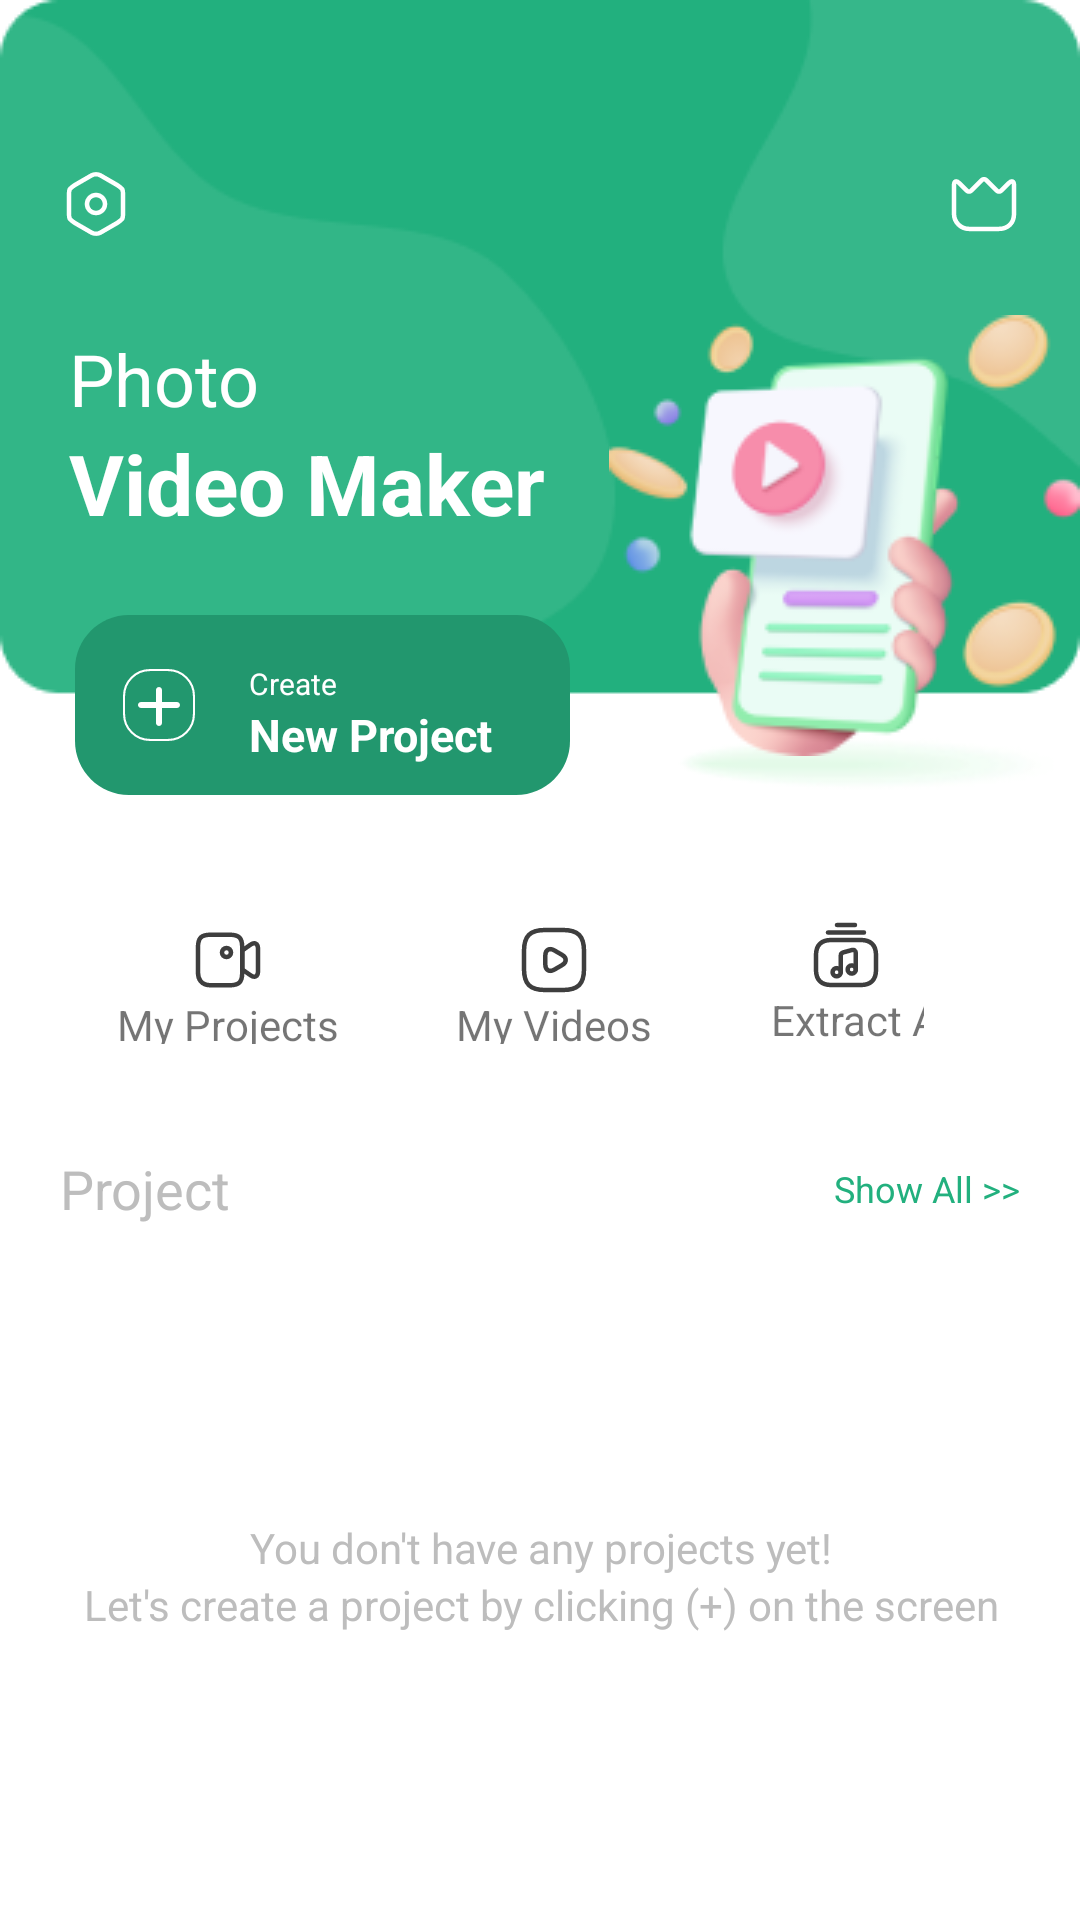

This screen was rendered from an Android layout file. Write that file and the resources it references.
<!-- AndroidManifest.xml: application theme Theme.SlideshowMaker -->
<!-- res/layout/homescreenfragment.xml -->
<?xml version="1.0" encoding="utf-8"?>
<androidx.constraintlayout.widget.ConstraintLayout xmlns:android="http://schemas.android.com/apk/res/android"
    android:layout_width="match_parent"
    android:layout_height="match_parent"
    android:fitsSystemWindows="true"
    android:clipToPadding="false"
    xmlns:app="http://schemas.android.com/apk/res-auto">
    
    <ImageView
        android:layout_width="match_parent"
        android:layout_height="wrap_content"
        android:background="@drawable/custom_rim_image"
        android:scaleType="centerCrop"
        android:src="@drawable/background_home_screen"
        app:layout_constraintEnd_toEndOf="parent"
        app:layout_constraintStart_toStartOf="parent"
        app:layout_constraintTop_toTopOf="parent"/>
    <TextView
        android:id="@+id/tv_photo"
        android:layout_width="wrap_content"
        android:layout_height="wrap_content"
        app:layout_constraintTop_toBottomOf="@id/img_setting"
        app:layout_constraintStart_toStartOf="parent"
        android:layout_marginTop="30dp"
        android:text="Photo"
        android:textSize="24dp"
        android:textColor="@color/white"
        android:layout_marginStart="23dp"
        />
    <TextView
        android:layout_width="wrap_content"
        android:layout_height="wrap_content"
        app:layout_constraintTop_toBottomOf="@id/tv_photo"
        android:text="Video Maker "
        android:textSize="@dimen/slideshow_28dp"
        android:layout_marginStart="23dp"
        app:layout_constraintStart_toStartOf="parent"
        android:textColor="@color/white"
        android:textStyle="bold"

        />
    <ImageView
        android:layout_width="157dp"
        android:layout_height="147dp"
        app:layout_constraintTop_toBottomOf="@+id/img_sto"
        app:layout_constraintEnd_toEndOf="parent"
        android:layout_marginTop="@dimen/slideshow_25dp"
        android:background="@drawable/background_baner"

        />

    <ImageView
        android:id="@+id/img_setting"
        android:layout_width="@dimen/slideshow_24dp"
        android:layout_height="@dimen/slideshow_24dp"
        android:layout_marginStart="@dimen/slideshow_20dp"
        android:layout_marginTop="@dimen/slideshow_56dp"
        android:src="@drawable/ic_setting"
        app:layout_constraintStart_toStartOf="parent"
        app:layout_constraintTop_toTopOf="parent"

        />

    <ImageView
        android:id="@+id/img_sto"
        android:layout_width="@dimen/slideshow_24dp"
        android:layout_height="@dimen/slideshow_24dp"
        android:layout_marginEnd="@dimen/slideshow_20dp"
        android:src="@drawable/ic_store"
        app:layout_constraintBottom_toBottomOf="@id/img_setting"
        app:layout_constraintEnd_toEndOf="parent"
        app:layout_constraintTop_toTopOf="@id/img_setting"

        />

    <LinearLayout
        android:id="@+id/ln_create"
        android:layout_width="@dimen/slideshow_165dp"
        android:layout_height="@dimen/slideshow_60dp"
        android:layout_marginStart="@dimen/slideshow_25dp"
        android:layout_marginTop="@dimen/slideshow_125dp"
        android:background="@drawable/custom_ln_home"
        android:orientation="horizontal"
        app:layout_constraintStart_toStartOf="parent"
        app:layout_constraintTop_toBottomOf="@id/img_setting">

        <ImageView
            android:layout_width="@dimen/slideshow_24dp"
            android:layout_height="@dimen/slideshow_24dp"
            android:layout_marginStart="@dimen/slideshow_16dp"
            android:layout_marginTop="@dimen/slideshow_18dp"
            android:layout_marginBottom="@dimen/slideshow_18dp"
            android:background="@drawable/ic_create"
            />
        <LinearLayout
            android:layout_width="wrap_content"
            android:layout_height="wrap_content"
            android:orientation="vertical">

            <TextView
                android:layout_width="wrap_content"
                android:layout_height="wrap_content"
                android:layout_marginStart="@dimen/slideshow_18dp"
                android:layout_marginTop="@dimen/slideshow_16dp"
                android:text="@string/tv_create_home"
                android:textColor="@color/color_home"
                android:textSize="@dimen/slideshow_10dp" />

            <TextView
                android:layout_width="wrap_content"
                android:layout_height="wrap_content"
                android:layout_marginStart="@dimen/slideshow_18dp"
                android:text="@string/tv_create_home_photo"
                android:textColor="@color/color_home"
                android:textSize="@dimen/slideshow_15dp"
                android:textStyle="bold" />
        </LinearLayout>
    </LinearLayout>

    <LinearLayout
        android:id="@+id/ln_home_option"
        android:layout_width="wrap_content"
        android:layout_height="76dp"
        android:layout_marginStart="@dimen/slideshow_20dp"
        android:layout_marginTop="@dimen/slideshow_25dp"
        android:layout_marginEnd="@dimen/slideshow_20dp"
        android:gravity="center_horizontal"
        android:background="@drawable/custom_rim_homescreen"
        android:orientation="horizontal"
        app:layout_constraintEnd_toEndOf="parent"
        app:layout_constraintStart_toStartOf="parent"
        app:layout_constraintTop_toBottomOf="@id/ln_create">

        <LinearLayout
            android:id="@+id/ln_my_project1111"
            android:layout_width="wrap_content"
            android:layout_height="wrap_content"
            android:layout_gravity="center"
            android:layout_marginStart="@dimen/slideshow_39dp"
            android:layout_marginTop="@dimen/slideshow_12dp"
            android:layout_marginBottom="@dimen/slideshow_12dp"
            android:orientation="vertical">

            <ImageView
                android:layout_width="@dimen/slideshow_24dp"
                android:layout_height="@dimen/slideshow_24dp"
                android:layout_gravity="center"
                android:layout_marginStart="@dimen/slideshow_13dp"
                android:layout_marginEnd="13dp"
                android:src="@drawable/ic_my_projects" />

            <TextView
                android:layout_width="wrap_content"
                android:layout_height="@dimen/slideshow_16dp"
                android:text="@string/tv_my_projects"
                android:textSize="@dimen/slideshow_14dp"

                />


        </LinearLayout>

        <LinearLayout
            android:layout_width="wrap_content"
            android:layout_height="wrap_content"
            android:layout_marginStart="@dimen/slideshow_39dp"
            android:layout_marginTop="@dimen/slideshow_12dp"
            android:layout_gravity="center"
            android:layout_marginBottom="@dimen/slideshow_12dp"
            android:orientation="vertical">

            <ImageView
                android:layout_width="@dimen/slideshow_24dp"
                android:layout_height="@dimen/slideshow_24dp"
                android:layout_gravity="center"
                android:layout_marginStart="@dimen/slideshow_13dp"
                android:layout_marginEnd="13dp"
                android:src="@drawable/ic_my_video" />

            <TextView
                android:layout_width="wrap_content"
                android:layout_height="@dimen/slideshow_16dp"
                android:text="@string/tv_my_videos"
                android:textSize="@dimen/slideshow_14dp"

                />

        </LinearLayout>

        <LinearLayout
            android:layout_width="match_parent"
            android:layout_height="wrap_content"
            android:layout_marginStart="@dimen/slideshow_39dp"
            android:layout_marginTop="@dimen/slideshow_12dp"
            android:layout_marginEnd="@dimen/slideshow_52dp"
            android:layout_gravity="center"
            android:layout_marginBottom="@dimen/slideshow_12dp"
            android:orientation="vertical">

            <ImageView
                android:layout_width="@dimen/slideshow_24dp"
                android:layout_height="@dimen/slideshow_24dp"
                android:layout_gravity="center"
                android:layout_marginStart="@dimen/slideshow_13dp"
                android:layout_marginEnd="13dp"
                android:src="@drawable/ic_my_audio" />

            <TextView
                android:layout_width="84dp"
                android:layout_height="wrap_content"
                android:text="@string/tv_my_audio"
                android:gravity="center_horizontal"
                android:textSize="@dimen/slideshow_14dp"

                />
        </LinearLayout>
    </LinearLayout>
    <TextView
        android:id="@+id/tv_total"
        android:layout_width="wrap_content"
        android:layout_height="wrap_content"
        app:layout_constraintTop_toBottomOf="@+id/ln_home_option"
        app:layout_constraintStart_toStartOf="parent"
        android:text="@string/tv_total"
        android:textSize="@dimen/slideshow_18dp"
        android:layout_marginTop="@dimen/slideshow_18dp"
        android:textColor="@color/color_homeScreen_total"
        android:layout_marginStart="@dimen/slideshow_20dp"
        />
    <TextView
        android:layout_width="wrap_content"
        android:layout_height="wrap_content"
        app:layout_constraintTop_toTopOf="@id/tv_total"
        app:layout_constraintBottom_toBottomOf="@id/tv_total"
        app:layout_constraintEnd_toEndOf="parent"
        android:text="@string/tv_my_all_projects"
        android:textSize="@dimen/slideshow_12dp"
        android:layout_marginEnd="@dimen/slideshow_20dp"
        android:textColor="@color/color_splash"
        />
    <androidx.recyclerview.widget.RecyclerView
        android:layout_width="match_parent"
        android:layout_height="wrap_content"
        android:layout_marginTop="@dimen/slideshow_19dp"
        app:layout_constraintTop_toBottomOf="@id/tv_total"
        app:layout_constraintStart_toStartOf="parent"
        app:layout_constraintEnd_toEndOf="parent"
        android:layout_marginEnd="@dimen/slideshow_20dp"
        android:layout_marginStart="@dimen/slideshow_20dp"
        android:visibility="gone"
        />

    <TextView
        android:id="@+id/tv_home_one"
        android:layout_width="match_parent"
        android:layout_height="wrap_content"
        app:layout_constraintTop_toBottomOf="@+id/tv_total"
        app:layout_constraintStart_toStartOf="parent"
        app:layout_constraintEnd_toEndOf="parent"
        android:layout_marginTop="@dimen/slideshow_98dp"
        android:gravity="center"
        android:text="@string/tv_home_item"
        android:textSize="@dimen/slideshow_14dp"
        android:textColor="@color/color_homeScreen_total"
        android:layout_marginStart="@dimen/slideshow_27dp"
        android:layout_marginEnd="@dimen/slideshow_26dp"
        />
    <TextView
        android:id="@+id/tv_home_two"
        android:layout_width="match_parent"
        android:layout_height="wrap_content"
        app:layout_constraintTop_toBottomOf="@+id/tv_home_one"
        app:layout_constraintStart_toStartOf="parent"
        app:layout_constraintEnd_toEndOf="parent"
        android:gravity="center"
        android:text="@string/tv_home_item_2"
        android:textSize="@dimen/slideshow_14dp"
        android:textColor="@color/color_homeScreen_total"
        android:layout_marginStart="@dimen/slideshow_27dp"
        android:layout_marginEnd="@dimen/slideshow_26dp"

        />

</androidx.constraintlayout.widget.ConstraintLayout>
<!-- resources referenced by this layout -->
<resources>
  <color name="color_home">#FFFFFF</color>
  <color name="color_homeScreen_total">#BDBDBD</color>
  <color name="color_splash">#22B07E</color>
  <color name="white">#FFFFFFFF</color>
  <dimen name="slideshow_10dp">10dp</dimen>
  <dimen name="slideshow_125dp">125dp</dimen>
  <dimen name="slideshow_12dp">12dp</dimen>
  <dimen name="slideshow_13dp">13dp</dimen>
  <dimen name="slideshow_14dp">14dp</dimen>
  <dimen name="slideshow_15dp">15dp</dimen>
  <dimen name="slideshow_165dp">165dp</dimen>
  <dimen name="slideshow_16dp">16dp</dimen>
  <dimen name="slideshow_18dp">18dp</dimen>
  <dimen name="slideshow_19dp">19dp</dimen>
  <dimen name="slideshow_20dp">20dp</dimen>
  <dimen name="slideshow_24dp">24dp</dimen>
  <dimen name="slideshow_25dp">25dp</dimen>
  <dimen name="slideshow_26dp">26dp</dimen>
  <dimen name="slideshow_27dp">27dp</dimen>
  <dimen name="slideshow_28dp">28dp</dimen>
  <dimen name="slideshow_39dp">39dp</dimen>
  <dimen name="slideshow_52dp">52dp</dimen>
  <dimen name="slideshow_56dp">56dp</dimen>
  <dimen name="slideshow_60dp">60dp</dimen>
  <dimen name="slideshow_98dp">98dp</dimen>
  <!-- drawable custom_ln_home (drawable) -->
  <?xml version="1.0" encoding="utf-8"?>
  <vector xmlns:android="http://schemas.android.com/apk/res/android"
      android:width="165dp"
      android:height="60dp"
      android:viewportWidth="165"
      android:viewportHeight="60">
      <path
          android:fillColor="#FF22976E"
          android:pathData="M0 18c0-9.94 8.06-18 18-18h129c9.94 0 18 8.06 18 18v24c0 9.94-8.06 18-18 18h-129c-9.94 0-18-8.06-18-18z"/>
  </vector>
  <!-- drawable custom_rim_homescreen (drawable) -->
  <?xml version="1.0" encoding="utf-8"?>
  <vector xmlns:android="http://schemas.android.com/apk/res/android"
      android:width="360dp"
      android:height="126dp"
      android:viewportWidth="360"
      android:viewportHeight="126">
      <group>
          <path
              android:fillColor="#FFFFFFFF"
              android:pathData="M20 40c0-10.49 8.51-19 19-19h282c10.49 0 19 8.51 19 19v38c0 10.49-8.51 19-19 19h-282c-10.49 0-19-8.51-19-19z"/>
      </group>
  </vector>
  <!-- drawable custom_rim_image (drawable) -->
  <?xml version="1.0" encoding="utf-8"?>
  <shape android:shape="rectangle" xmlns:android="http://schemas.android.com/apk/res/android">
      <solid android:color="@color/white"/>
      <corners android:bottomLeftRadius="@dimen/slideshow_12dp"
          android:bottomRightRadius="@dimen/slideshow_12dp"/>
  </shape>
  <string name="tv_create_home">Create</string>
  <string name="tv_create_home_photo">New Project</string>
  <string name="tv_home_item">You don\'t have any projects yet! </string>
  <string name="tv_home_item_2">Let\'s create a project by clicking (+) on the screen</string>
  <string name="tv_my_all_projects">Show All &gt;&gt;</string>
  <string name="tv_my_audio">Extract Audio</string>
  <string name="tv_my_projects">My Projects</string>
  <string name="tv_my_videos">My Videos</string>
  <string name="tv_total">Project</string>
  <style name="Theme.SlideshowMaker" parent="Theme.MaterialComponents.DayNight.NoActionBar">
          
          <item name="colorPrimary">@color/purple_500</item>
          <item name="colorPrimaryVariant">@color/purple_700</item>
          <item name="colorOnPrimary">@color/white</item>
          
          <item name="colorSecondary">@color/teal_200</item>
          <item name="colorSecondaryVariant">@color/teal_700</item>
          <item name="colorOnSecondary">@color/black</item>
          
          <item name="android:statusBarColor">?attr/colorPrimaryVariant</item>
          
      </style>
  <color name="purple_500">#FF6200EE</color>
  <color name="purple_700">#FF3700B3</color>
  <color name="teal_200">#FF03DAC5</color>
  <color name="teal_700">#FF018786</color>
  <color name="black">#FF000000</color>
</resources>
